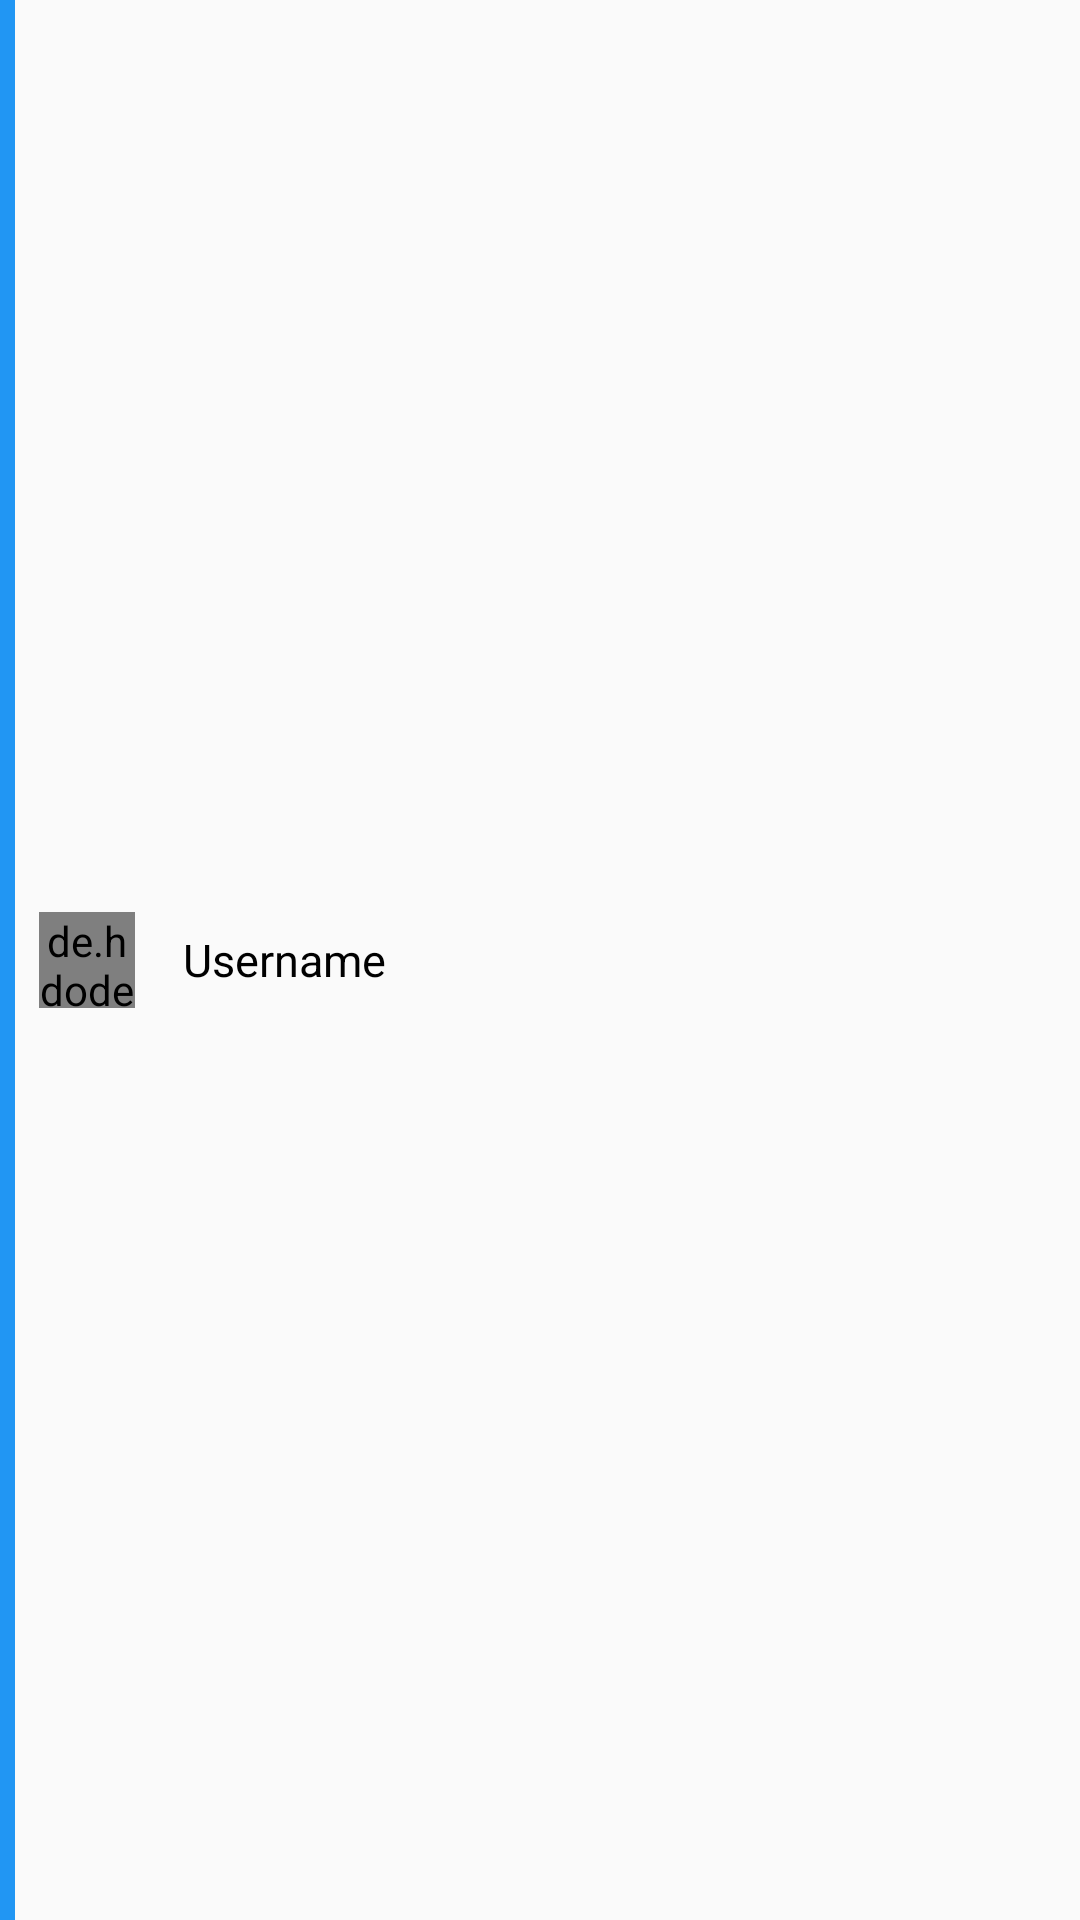

Here is an Android app screen rendered from its layout file. Give the layout XML and the strings, colors and styles it references.
<!-- AndroidManifest.xml: application theme AppTheme -->
<!-- res/layout/evn_contribute_people_item.xml -->
<?xml version="1.0" encoding="utf-8"?>
<LinearLayout xmlns:android="http://schemas.android.com/apk/res/android"
    xmlns:app="http://schemas.android.com/apk/res-auto"
    android:id="@+id/ll_ecpi_contribute_ppl"
    android:layout_width="match_parent"
    android:layout_height="match_parent">

    <LinearLayout
        android:layout_width="match_parent"
        android:layout_height="match_parent"
        android:orientation="horizontal">

        <View
            android:layout_width="5dp"
            android:layout_height="match_parent"
            android:layout_marginEnd="8dp"
            android:background="@color/colorPrimary" />

        <LinearLayout
            android:layout_width="wrap_content"
            android:layout_height="match_parent"
            android:layout_marginTop="2dp"
            android:layout_marginBottom="2dp"
            android:orientation="horizontal">

            <de.hdodenhof.circleimageview.CircleImageView
                android:id="@+id/civ_ecpi_profile"
                android:layout_width="32dp"
                android:layout_height="32dp"
                android:layout_gravity="center"
                app:civ_border_color="#FF000000"
                app:civ_border_width="1dp" />

            <TextView
                android:id="@+id/tv_ecpi_display_name"
                android:layout_width="wrap_content"
                android:layout_height="wrap_content"
                android:layout_gravity="center"
                android:layout_marginStart="16dp"
                android:text="@string/display_name"
                android:textColor="@color/black"
                android:textSize="@dimen/feed_item_profile_name" />

            <View
                android:layout_width="0dp"
                android:layout_height="0dp"
                android:layout_weight="1" />

            <ImageButton
                android:id="@+id/ib_ecpi_remove_user"
                android:layout_width="wrap_content"
                android:layout_height="wrap_content"
                android:layout_gravity="center"
                android:background="?attr/selectableItemBackgroundBorderless"
                android:src="@drawable/ic_clear_black_24dp"
                android:visibility="gone" />
        </LinearLayout>
    </LinearLayout>
</LinearLayout>
<!-- resources referenced by this layout -->
<resources>
  <color name="black">#000000</color>
  <color name="colorPrimary">#2196F3</color>
  <dimen name="feed_item_profile_name">15sp</dimen>
  <string name="display_name">Username</string>
  <style name="AppTheme" parent="Theme.AppCompat.Light.DarkActionBar">
          
          <item name="colorPrimary">@color/colorPrimary</item>
          <item name="colorPrimaryDark">@color/colorPrimaryDark</item>
          <item name="colorAccent">@color/colorAccent</item>
      </style>
  <color name="colorPrimaryDark">#1976D2</color>
  <color name="colorAccent">#448AFF</color>
</resources>
